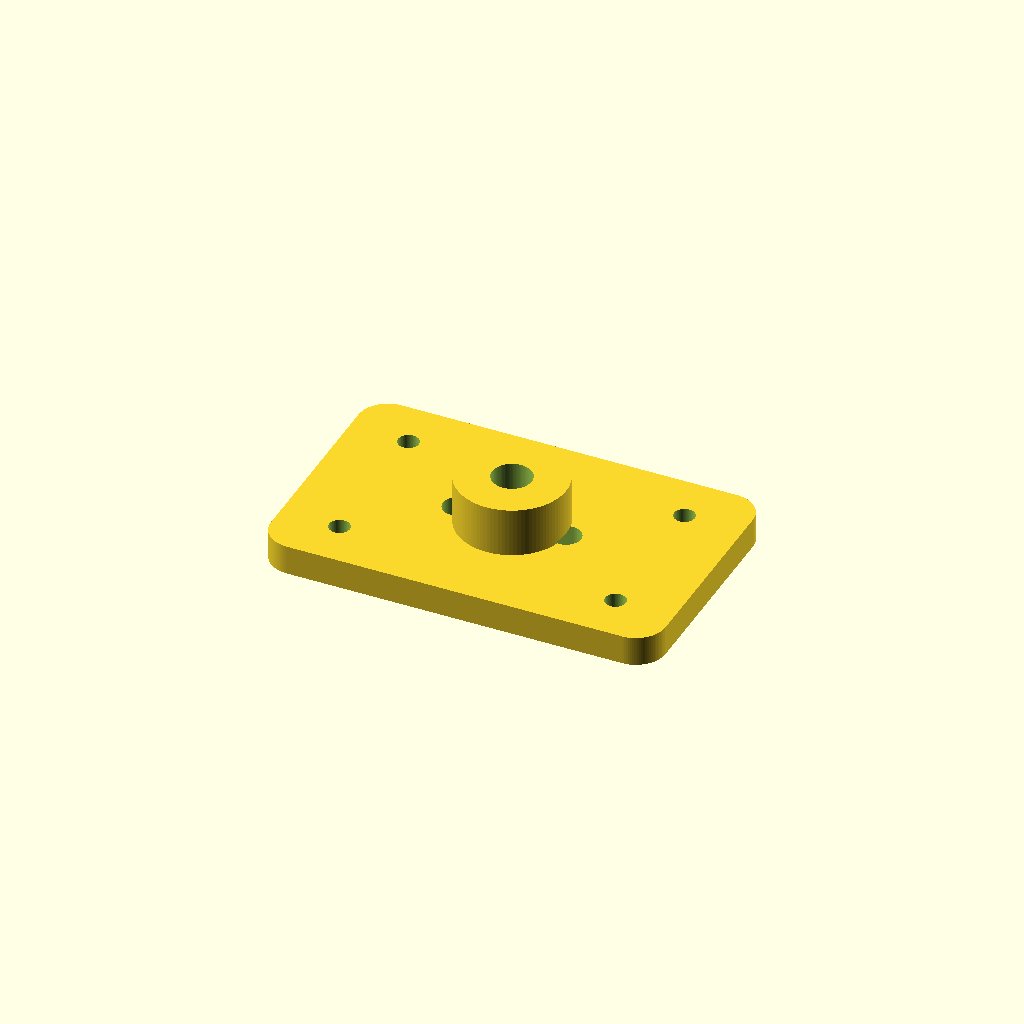
Cell 1: rendered with the file's own defaults.
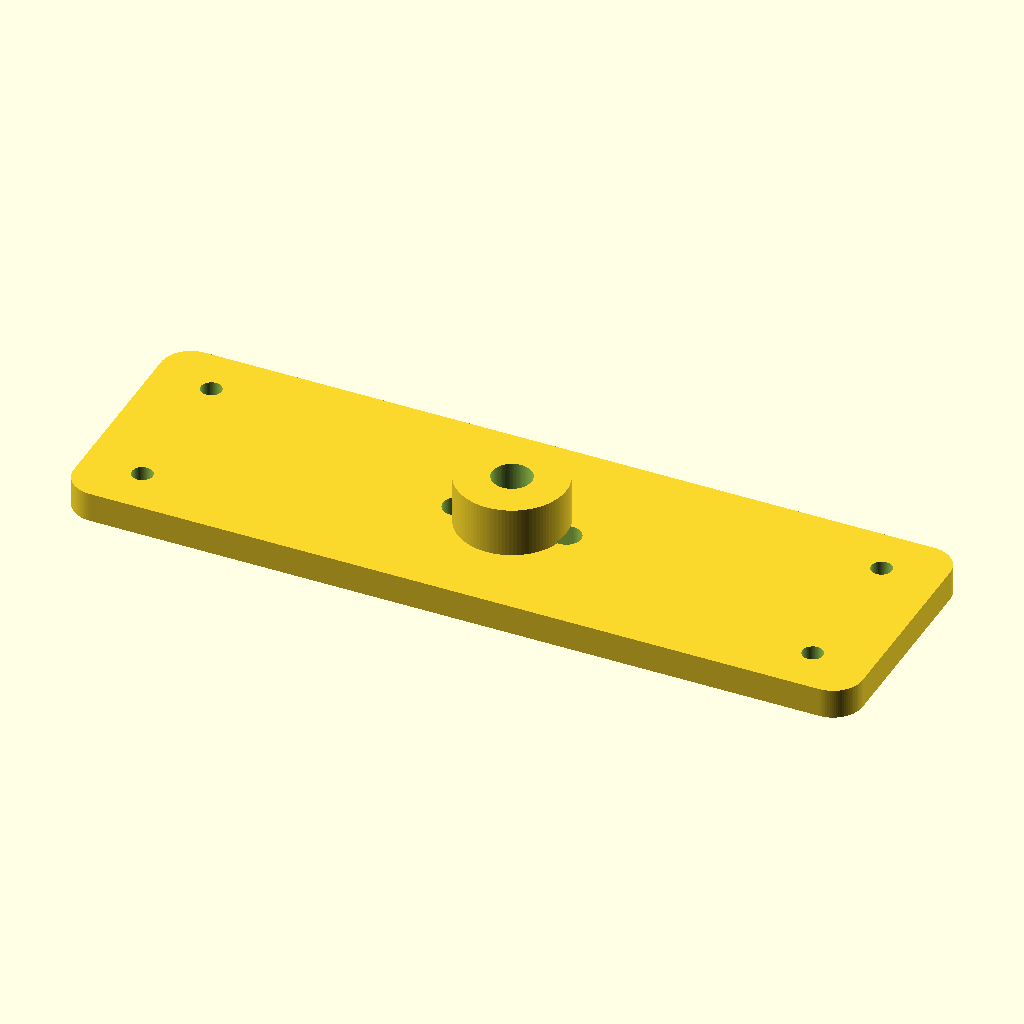
Cell 2: plate_l = 160 (everything else at default).
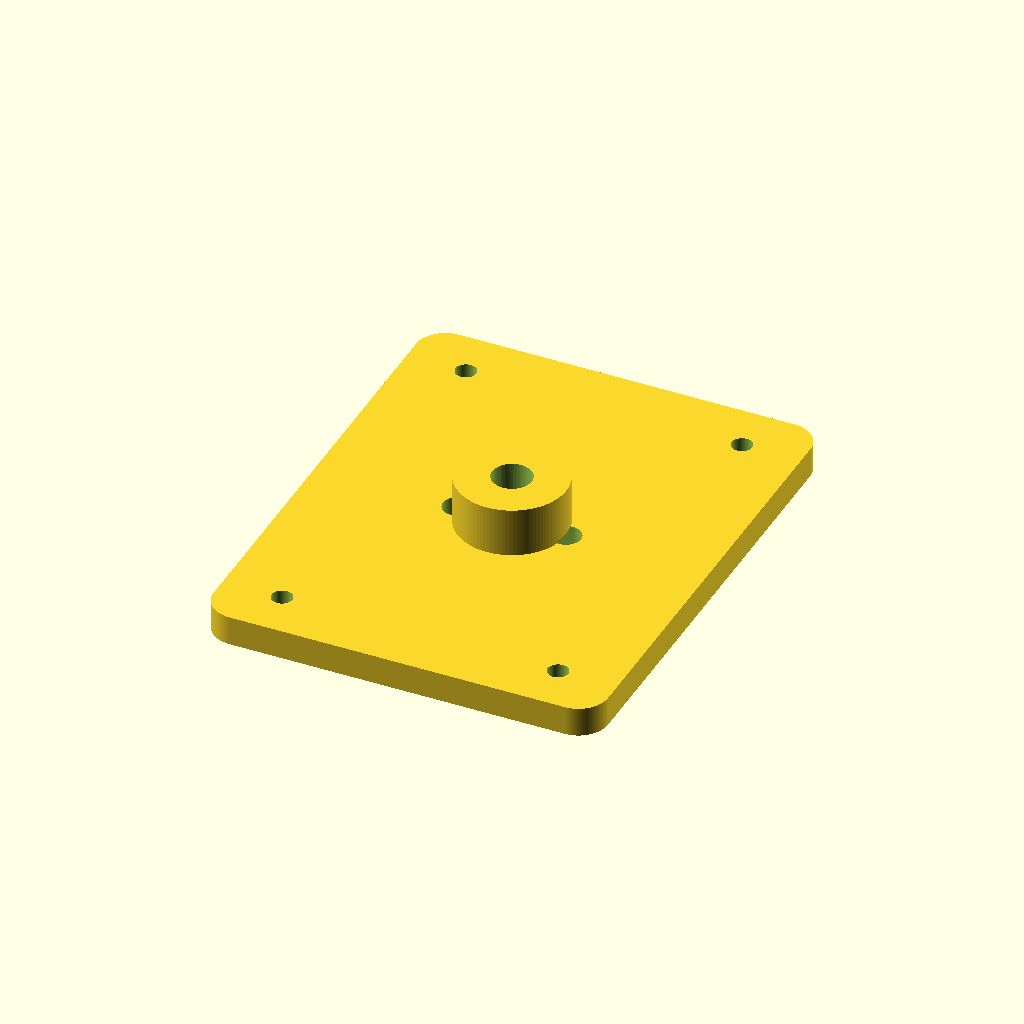
Cell 3: plate_w = 100 (everything else at default).
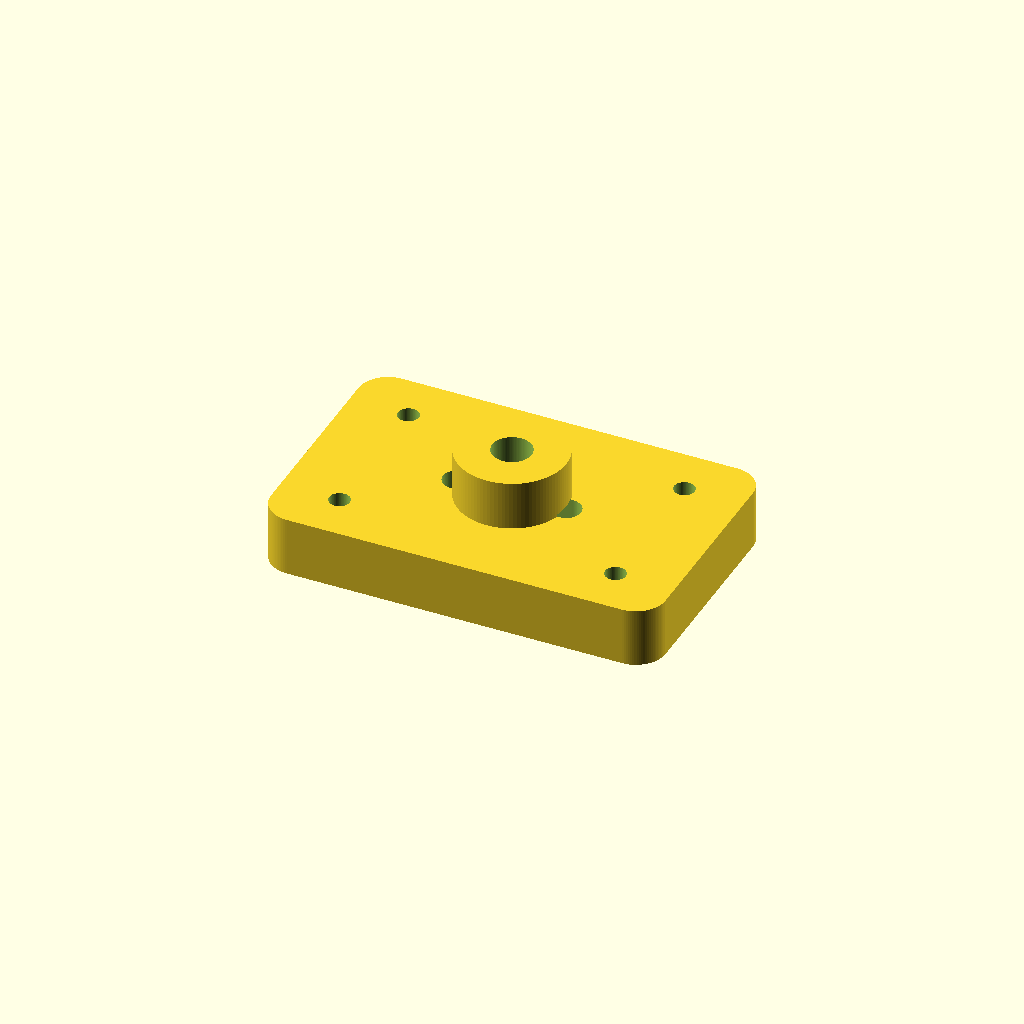
Cell 4: the same model with plate_t = 12.
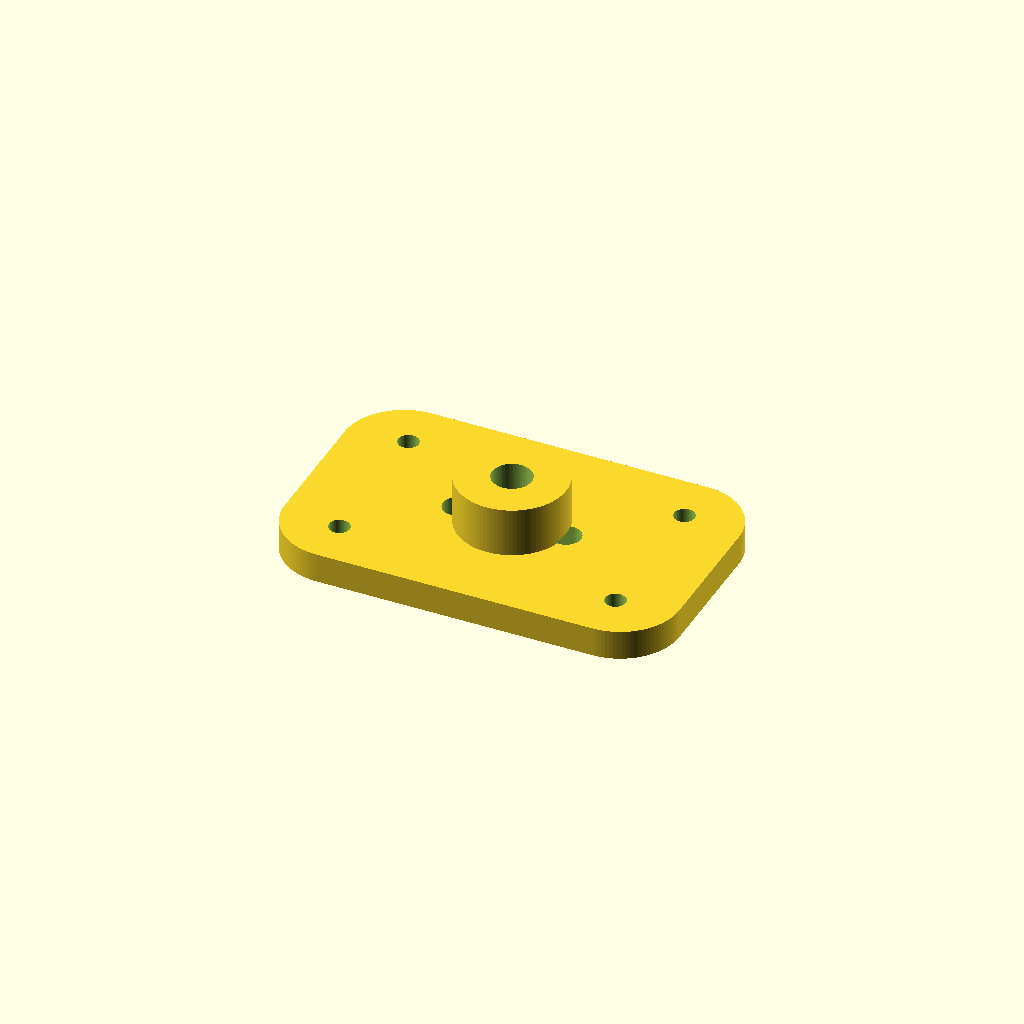
Cell 5: the same model with corner_r = 12.
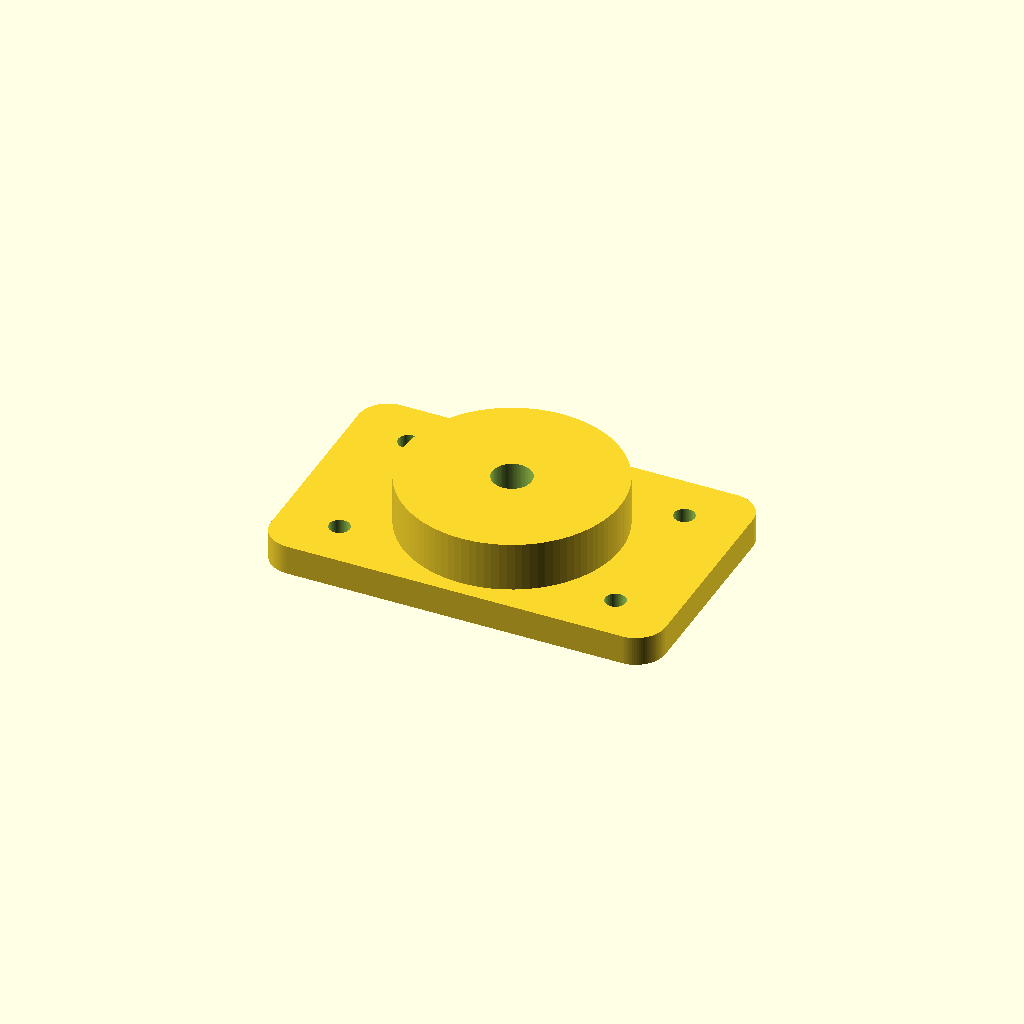
Cell 6: the same model with boss_d = 44.
One fixed orthographic camera (rotation 55°, 0°, 25°; colour scheme Cornfield) for every cell.
Source of the model, additional_study/matched_effort/results/direct_vlm/scad/component__TC.scad:
$fn=96;

// Generic parametric component (mounting plate with boss, through-holes, and a cable slot)

plate_l = 80;
plate_w = 50;
plate_t = 6;

corner_r = 6;

boss_d = 22;
boss_h = 10;

hole_d = 4.2;
hole_edge_x = 12;
hole_edge_y = 10;

slot_l = 28;
slot_w = 8;
slot_r = 3;
slot_offset_y = 0;

module rounded_rect_2d(l, w, r){
    r2 = min(r, min(l,w)/2);
    hull(){
        for (sx=[-1,1], sy=[-1,1])
            translate([sx*(l/2 - r2), sy*(w/2 - r2)])
                circle(r=r2);
    }
}

module rounded_slot_2d(l, w, r){
    r2 = min(r, w/2);
    hull(){
        translate([-(l/2 - r2), 0]) circle(r=r2);
        translate([ (l/2 - r2), 0]) circle(r=r2);
    }
}

module component(){
    difference(){
        union(){
            // Base plate
            linear_extrude(height=plate_t)
                rounded_rect_2d(plate_l, plate_w, corner_r);

            // Central boss
            translate([0,0,plate_t])
                cylinder(d=boss_d, h=boss_h);
        }

        // Through mounting holes (4 corners)
        for (sx=[-1,1], sy=[-1,1]){
            translate([sx*(plate_l/2 - hole_edge_x), sy*(plate_w/2 - hole_edge_y), -0.5])
                cylinder(d=hole_d, h=plate_t + boss_h + 1);
        }

        // Cable slot through plate
        translate([0, slot_offset_y, -0.5])
            linear_extrude(height=plate_t + 1)
                rounded_slot_2d(slot_l, slot_w, slot_r);

        // Boss center bore
        translate([0,0,plate_t-0.5])
            cylinder(d=8, h=boss_h + 1);
    }
}

component();
Parameter table extracted from the source (name, type, default, range or options):
plate_l: number, default 80
plate_w: number, default 50
plate_t: number, default 6
corner_r: number, default 6
boss_d: number, default 22
boss_h: number, default 10
hole_d: number, default 4.2
hole_edge_x: number, default 12
hole_edge_y: number, default 10
slot_l: number, default 28
slot_w: number, default 8
slot_r: number, default 3
slot_offset_y: number, default 0
